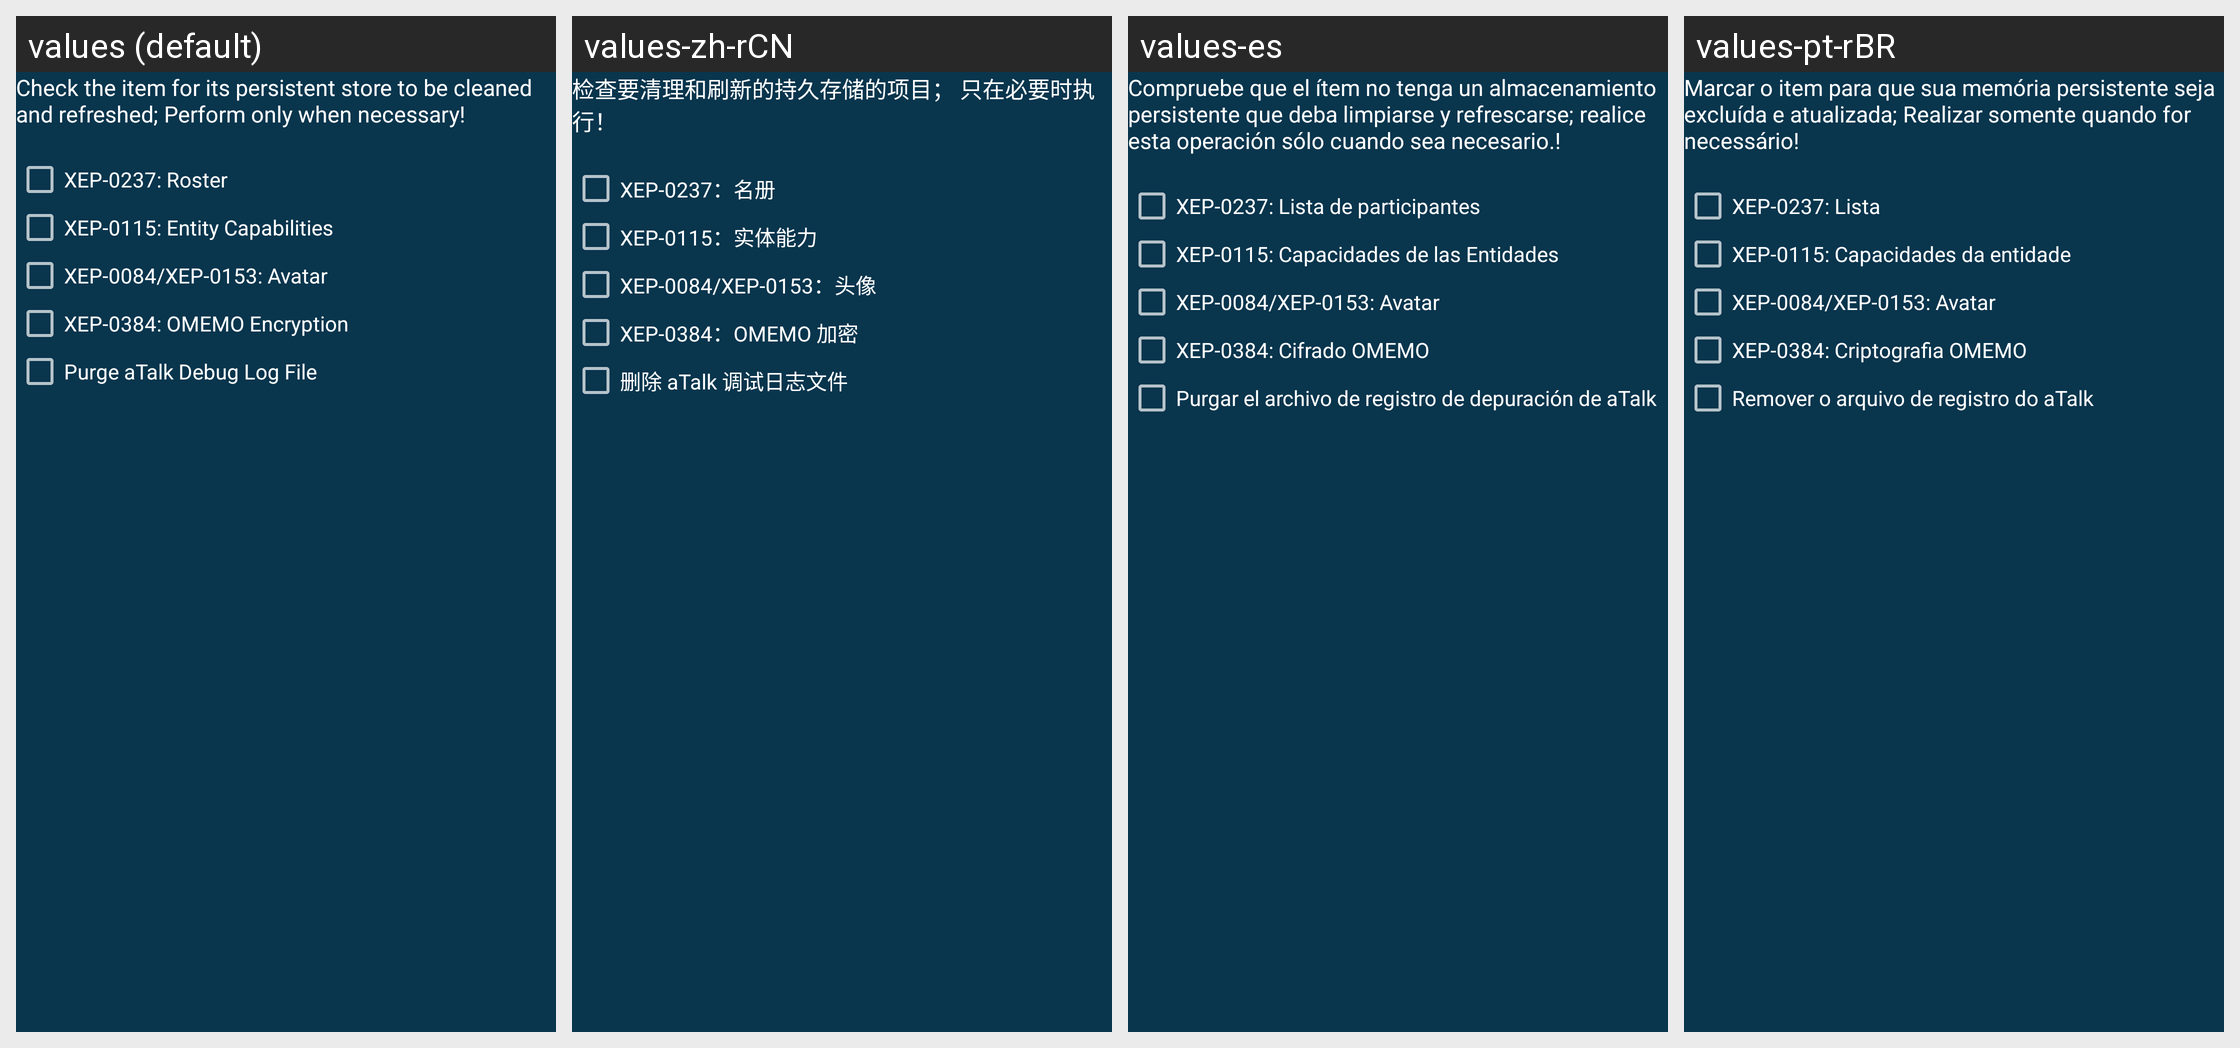

The Android screen above is rendered under several locales of the same app. Produce the string resources it draws, with the default and per-locale values.
Android screen res/layout/refresh_persistent_stores.xml rendered under 4 locales, left to right: values (default), values-zh-rCN, values-es, values-pt-rBR. Device: Nexus 5 (rendered at 1080×1920; each locale shown at half size, 540×960, under a caption strip naming it); theme AppTheme.
Other locales in the repository, not shown: values-ar, values-de, values-fi, values-in, values-ru, values-sk.
Strings drawn on this screen, with the default value and each locale's value (text and hints the layout hard-codes, and strings that could not be matched under every locale, appear in the picture but are not listed):

refresh_store_hint
  values: Check the item for its persistent store to be cleaned and refreshed; Perform only when necessary!
      
  values-zh-rCN: 检查要清理和刷新的持久存储的项目； 只在必要时执行！
      
  values-es: Compruebe que el ítem no tenga un almacenamiento persistente que deba limpiarse y refrescarse; realice esta operación sólo cuando sea necesario.!
      
  values-pt-rBR: Marcar o item para que sua memória persistente seja excluída e atualizada; Realizar somente quando for necessário!
      

refresh_store_roster
  values: XEP-0237: Roster
  values-zh-rCN: XEP-0237：名册
  values-es: XEP-0237: Lista de participantes
  values-pt-rBR: XEP-0237: Lista

refresh_store_caps
  values: XEP-0115: Entity Capabilities
  values-zh-rCN: XEP-0115：实体能力
  values-es: XEP-0115: Capacidades de las Entidades
  values-pt-rBR: XEP-0115: Capacidades da entidade

refresh_store_avatar
  values: XEP-0084/XEP-0153: Avatar
  values-zh-rCN: XEP-0084/XEP-0153：头像
  values-es: XEP-0084/XEP-0153: Avatar
  values-pt-rBR: XEP-0084/XEP-0153: Avatar

refresh_store_omemo
  values: XEP-0384: OMEMO Encryption
  values-zh-rCN: XEP-0384：OMEMO 加密
  values-es: XEP-0384: Cifrado OMEMO
  values-pt-rBR: XEP-0384: Criptografia OMEMO

purge_debug_log
  values: Purge aTalk Debug Log File
  values-zh-rCN: 删除 aTalk 调试日志文件
  values-es: Purgar el archivo de registro de depuración de aTalk
  values-pt-rBR: Remover o arquivo de registro do aTalk
